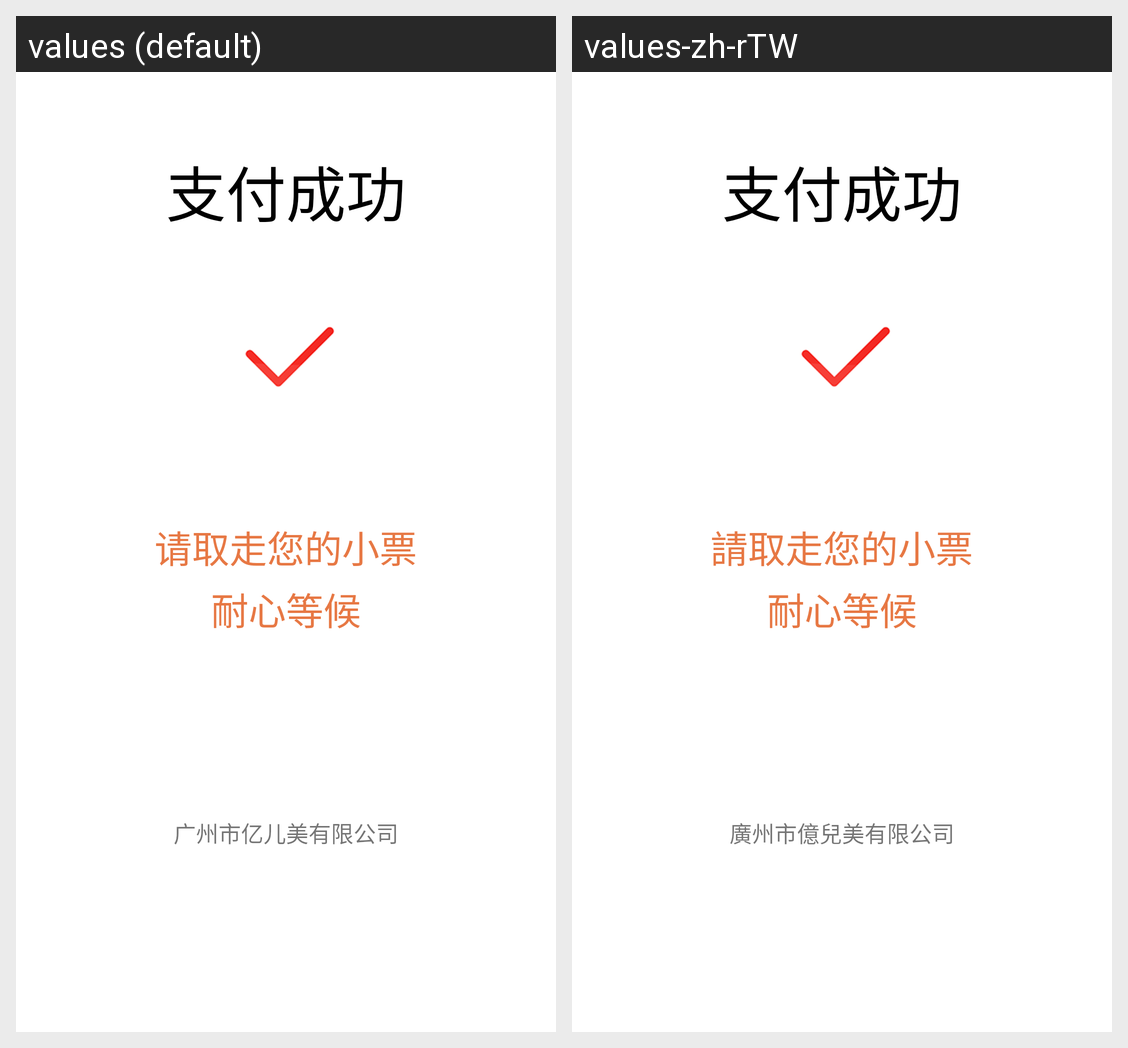

Translations of the strings shown on this Android screen, per locale in the grid:
Android screen res/layout/activity_pay_success.xml rendered under 2 locales, left to right: values (default), values-zh-rTW. Device: Nexus 5 (rendered at 1080×1920; each locale shown at half size, 540×960, under a caption strip naming it); theme AppTheme.
Strings drawn on this screen, with the default value and each locale's value (text and hints the layout hard-codes, and strings that could not be matched under every locale, appear in the picture but are not listed):

pay_success
  values: 支付成功
  values-zh-rTW: 支付成功

get_ticket
  values: 请取走您的小票
  values-zh-rTW: 請取走您的小票

wait_please
  values: 耐心等候
  values-zh-rTW: 耐心等候

company_info
  values: 广州市亿儿美有限公司
  values-zh-rTW: 廣州市億兒美有限公司
